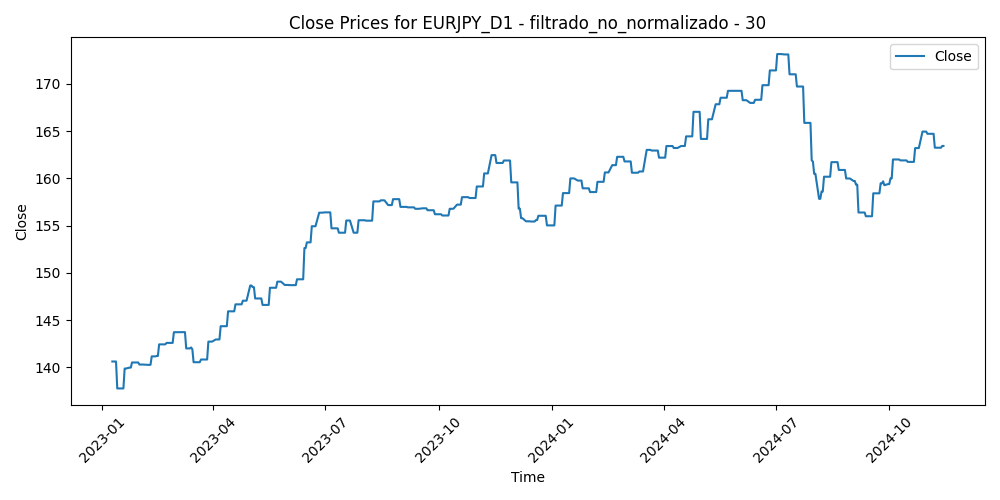

Data behind this chart, as committed beside it:
Time, Close, Volume, diferencia_media_30
2023-01-09, 140.6, 124753, 0.8737
2023-01-10, 140.6, 124009, 0.413
2023-01-11, 140.6, 109008, -0.1769
2023-01-12, 140.6, 142728, 1.898
2023-01-13, 137.8, 132610, 3.6
2023-01-16, 137.8, 95914, 2.964
2023-01-17, 137.8, 118911, 3.584
2023-01-18, 137.8, 156658, 2.547
2023-01-19, 139.9, 122052, 2.451
2023-01-20, 139.9, 112691, 0.758
2023-01-23, 140, 112428, -0.6974
2023-01-24, 140, 94622, -0.4861
2023-01-25, 140.5, 103387, -0.2875
2023-01-26, 140.5, 105231, -0.7685
2023-01-27, 140.5, 101466, -0.2012
2023-01-30, 140.5, 110529, -0.7645
2023-01-31, 140.3, 101429, -0.6536
2023-02-01, 140.3, 108190, -1.013
2023-02-02, 140.3, 122814, 0.3013
2023-02-03, 140.3, 108976, -0.8507
2023-02-06, 140.3, 111688, -1.456
2023-02-07, 140.3, 119735, 0.1396
2023-02-08, 140.3, 103291, -0.1345
2023-02-09, 140.3, 110846, -0.5614
2023-02-10, 141.2, 123816, 0.3487
2023-02-13, 141.2, 99559, -1.248
2023-02-14, 141.2, 126148, -1.963
2023-02-15, 141.2, 105027, -2.372
2023-02-16, 142.4, 107976, -1.859
2023-02-17, 142.4, 100887, -2.25
2023-02-20, 142.4, 77124, -2.186
2023-02-21, 142.4, 100706, -2.44
2023-02-22, 142.6, 102598, -1.762
2023-02-23, 142.6, 87672, -1.268
2023-02-24, 142.6, 117432, -2.331
2023-02-27, 142.6, 90177, -2.744
2023-02-28, 143.7, 99026, -2.101
2023-03-01, 143.7, 110022, -3.127
2023-03-02, 143.7, 110950, -2.55
2023-03-03, 143.7, 93783, -1.946
2023-03-06, 143.7, 102336, -2.606
2023-03-07, 143.7, 101873, -1.987
2023-03-08, 143.7, 96677, -1.999
2023-03-09, 143.7, 91745, -1.194
2023-03-10, 142, 143670, -0.754
2023-03-13, 142, 176890, 0.01847
2023-03-14, 142.1, 145366, -0.9246
2023-03-15, 141.9, 161175, 1.979
2023-03-16, 140.5, 159855, 1.193
2023-03-17, 140.5, 138019, 2.492
2023-03-20, 140.5, 148784, 2.248
2023-03-21, 140.5, 113176, 0.4733
2023-03-22, 140.8, 114651, 0.4416
2023-03-23, 140.8, 134727, 1.474
2023-03-24, 140.8, 138227, 2.598
2023-03-27, 140.8, 100873, 1.15
2023-03-28, 142.7, 100566, 1.219
2023-03-29, 142.7, 102390, -0.8675
2023-03-30, 142.7, 97680, -1.426
2023-03-31, 142.7, 106760, -0.7058
... 422 more rows
